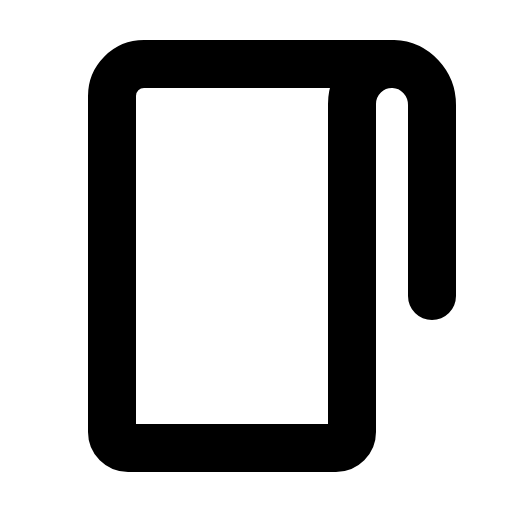
t = 0.00 s
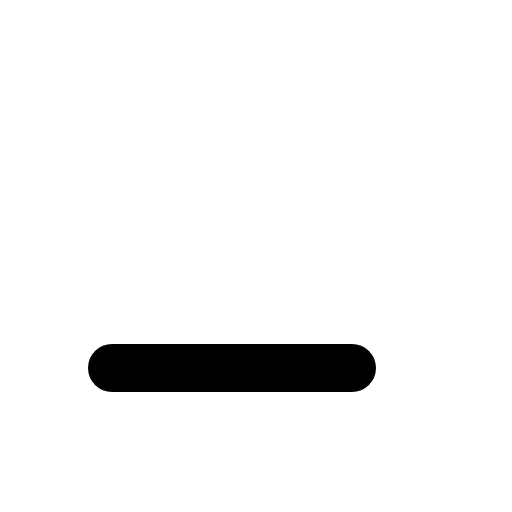
t = 0.30 s
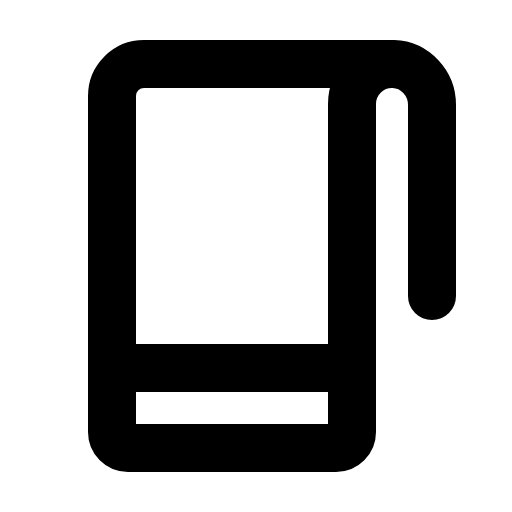
t = 0.68 s
t = 1.05 s: frame unchanged from t = 0.68 s, image omitted
t = 1.43 s: frame unchanged from t = 0.68 s, image omitted

The animated SVG that drew these frames (rendered in a browser with its animation timeline set to each time). Animation: 1 CSS @keyframes rule; one cycle of 1.80 s, repeats indefinitely.

<svg xmlns="http://www.w3.org/2000/svg" viewBox="0 0 256 256">
  <style>
    .draw-line {
      stroke-dasharray: 2000;
      stroke-dashoffset: 0;
    }
    svg:hover .draw-line {
      animation: phosphor-draw-in 1.5s ease-in-out infinite alternate;
    }
    @keyframes phosphor-draw-in {
      0%   { stroke-dashoffset: 2000; }
      100% { stroke-dashoffset: 0; }
    }
  </style><rect width="256" height="256" fill="none"/><line x1="56" y1="184" x2="176" y2="184" fill="none" stroke="currentColor" stroke-linecap="round" stroke-linejoin="round" stroke-width="24" class="draw-line" pathLength="1" style="animation-delay: 0s"/><path d="M216,148V52.48c0-10.85-8.43-20.08-19.27-20.47A20,20,0,0,0,176,52V216a8,8,0,0,1-8,8H64a8,8,0,0,1-8-8V48A16,16,0,0,1,72,32H196" fill="none" stroke="currentColor" stroke-linecap="round" stroke-linejoin="round" stroke-width="24" class="draw-line" pathLength="1" style="animation-delay: 0.3s"/></svg>
